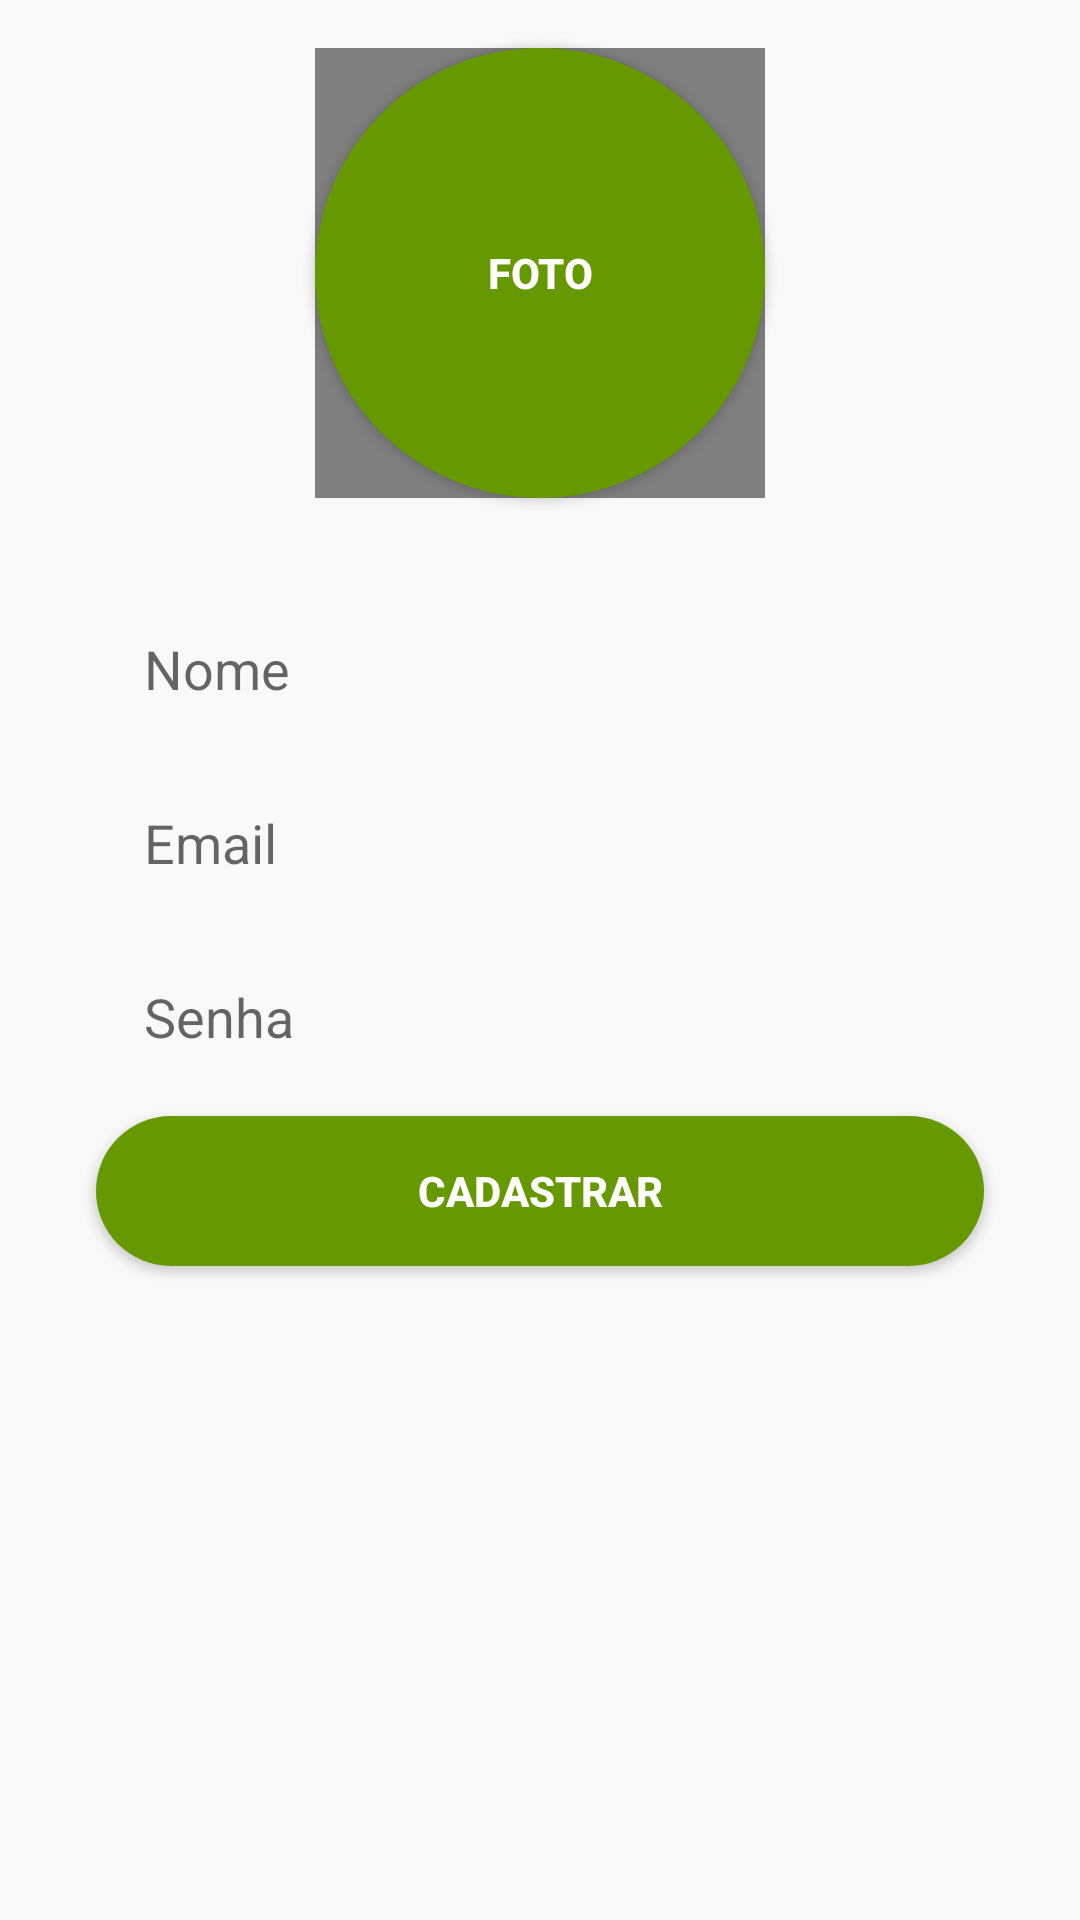

Android layout source for this screen:
<!-- AndroidManifest.xml: application theme AppTheme -->
<!-- res/layout/activity_register.xml -->
<?xml version="1.0" encoding="utf-8"?>
<androidx.constraintlayout.widget.ConstraintLayout
    xmlns:android="http://schemas.android.com/apk/res/android"
    xmlns:app="http://schemas.android.com/apk/res-auto"
    xmlns:tools="http://schemas.android.com/tools"
    android:layout_width="match_parent"
    android:layout_height="match_parent"
    android:background="#F9F9F9"
    tools:context=".registerlogin.RegisterActivity">

    <EditText
        android:id="@+id/username_edittext_register"
        android:layout_width="0dp"
        android:layout_height="50dp"
        android:layout_marginStart="32dp"
        android:layout_marginLeft="32dp"
        android:layout_marginTop="32dp"
        android:layout_marginEnd="32dp"
        android:layout_marginRight="32dp"
        android:background="@drawable/rounded_edittext"
        android:ems="10"
        android:hint="@string/name"
        android:inputType="textPersonName"
        android:paddingLeft="16dp"
        app:layout_constraintEnd_toEndOf="parent"
        app:layout_constraintStart_toStartOf="parent"
        app:layout_constraintTop_toBottomOf="@+id/selectphoto_button_register" />

    <EditText
        android:id="@+id/email_edittext_register"
        android:layout_width="0dp"
        android:layout_height="50dp"
        android:layout_marginTop="8dp"
        android:background="@drawable/rounded_edittext"
        android:ems="10"
        android:hint="@string/email"
        android:inputType="textEmailAddress"
        android:paddingStart="16dp"
        android:paddingLeft="16dp"
        app:layout_constraintEnd_toEndOf="@+id/username_edittext_register"
        app:layout_constraintHorizontal_bias="0.0"
        app:layout_constraintStart_toStartOf="@+id/username_edittext_register"
        app:layout_constraintTop_toBottomOf="@+id/username_edittext_register" />

    <EditText
        android:id="@+id/password_edittext_register"
        android:layout_width="0dp"
        android:layout_height="50dp"
        android:layout_marginTop="8dp"
        android:background="@drawable/rounded_edittext"
        android:ems="10"
        android:hint="@string/password"
        android:inputType="textPassword"
        android:paddingStart="16dp"
        android:paddingLeft="16dp"
        app:layout_constraintEnd_toEndOf="@+id/email_edittext_register"
        app:layout_constraintStart_toStartOf="@+id/email_edittext_register"
        app:layout_constraintTop_toBottomOf="@+id/email_edittext_register" />

    <Button
        android:id="@+id/register_button_register"
        android:layout_width="0dp"
        android:layout_height="50dp"
        android:layout_marginTop="8dp"
        android:background="@drawable/rounded_button"
        android:text="Cadastrar"
        android:textColor="@android:color/white"
        android:textStyle="bold"
        app:layout_constraintEnd_toEndOf="@+id/password_edittext_register"
        app:layout_constraintStart_toStartOf="@+id/password_edittext_register"
        app:layout_constraintTop_toBottomOf="@+id/password_edittext_register" />

    <Button
        android:id="@+id/selectphoto_button_register"
        android:layout_width="150dp"
        android:layout_height="150dp"
        android:layout_marginTop="16dp"
        android:text="Foto"
        android:textColor="@color/white"
        android:textStyle="bold"
        android:background="@drawable/rounded_selected_photo_button"
        app:layout_constraintEnd_toEndOf="parent"
        app:layout_constraintStart_toStartOf="parent"
        app:layout_constraintTop_toTopOf="parent" />

    <de.hdodenhof.circleimageview.CircleImageView
        android:id="@+id/selectphoto_imageview_register"
        android:layout_width="150dp"
        android:layout_height="150dp"
        app:civ_border_width="2dp"
        app:civ_border_color="@android:color/holo_green_dark"
        app:layout_constraintBottom_toBottomOf="@+id/selectphoto_button_register"
        app:layout_constraintEnd_toEndOf="@+id/selectphoto_button_register"
        app:layout_constraintStart_toStartOf="@+id/selectphoto_button_register"
        app:layout_constraintTop_toTopOf="@+id/selectphoto_button_register"
        tools:srcCompat="@tools:sample/avatars" />

</androidx.constraintlayout.widget.ConstraintLayout>
<!-- resources referenced by this layout -->
<resources>
  <color name="white">#FFFFFFFF</color>
  <!-- drawable rounded_button (drawable) -->
  <?xml version="1.0" encoding="utf-8"?>
  <shape xmlns:android="http://schemas.android.com/apk/res/android">
  
      <solid android:color="@android:color/holo_green_dark"/>
      <corners android:radius="25dp"/>
  
  
  </shape>
  <!-- drawable rounded_selected_photo_button (drawable) -->
  <?xml version="1.0" encoding="utf-8"?>
  <shape xmlns:android="http://schemas.android.com/apk/res/android">
  
      <solid android:color="@android:color/holo_green_dark"/>
      <corners android:radius="150dp"/>
  
  </shape>
  <string name="email">Email</string>
  <string name="name">Nome</string>
  <string name="password">Senha</string>
  <style name="AppTheme" parent="Theme.AppCompat.Light.DarkActionBar">
          
          <item name="colorPrimary">@color/teal_700</item>
          <item name="colorPrimaryDark">@color/black</item>
          <item name="colorAccent">@color/teal_700</item>
          
      </style>
  <color name="teal_700">#FF018786</color>
  <color name="black">#FF000000</color>
</resources>
